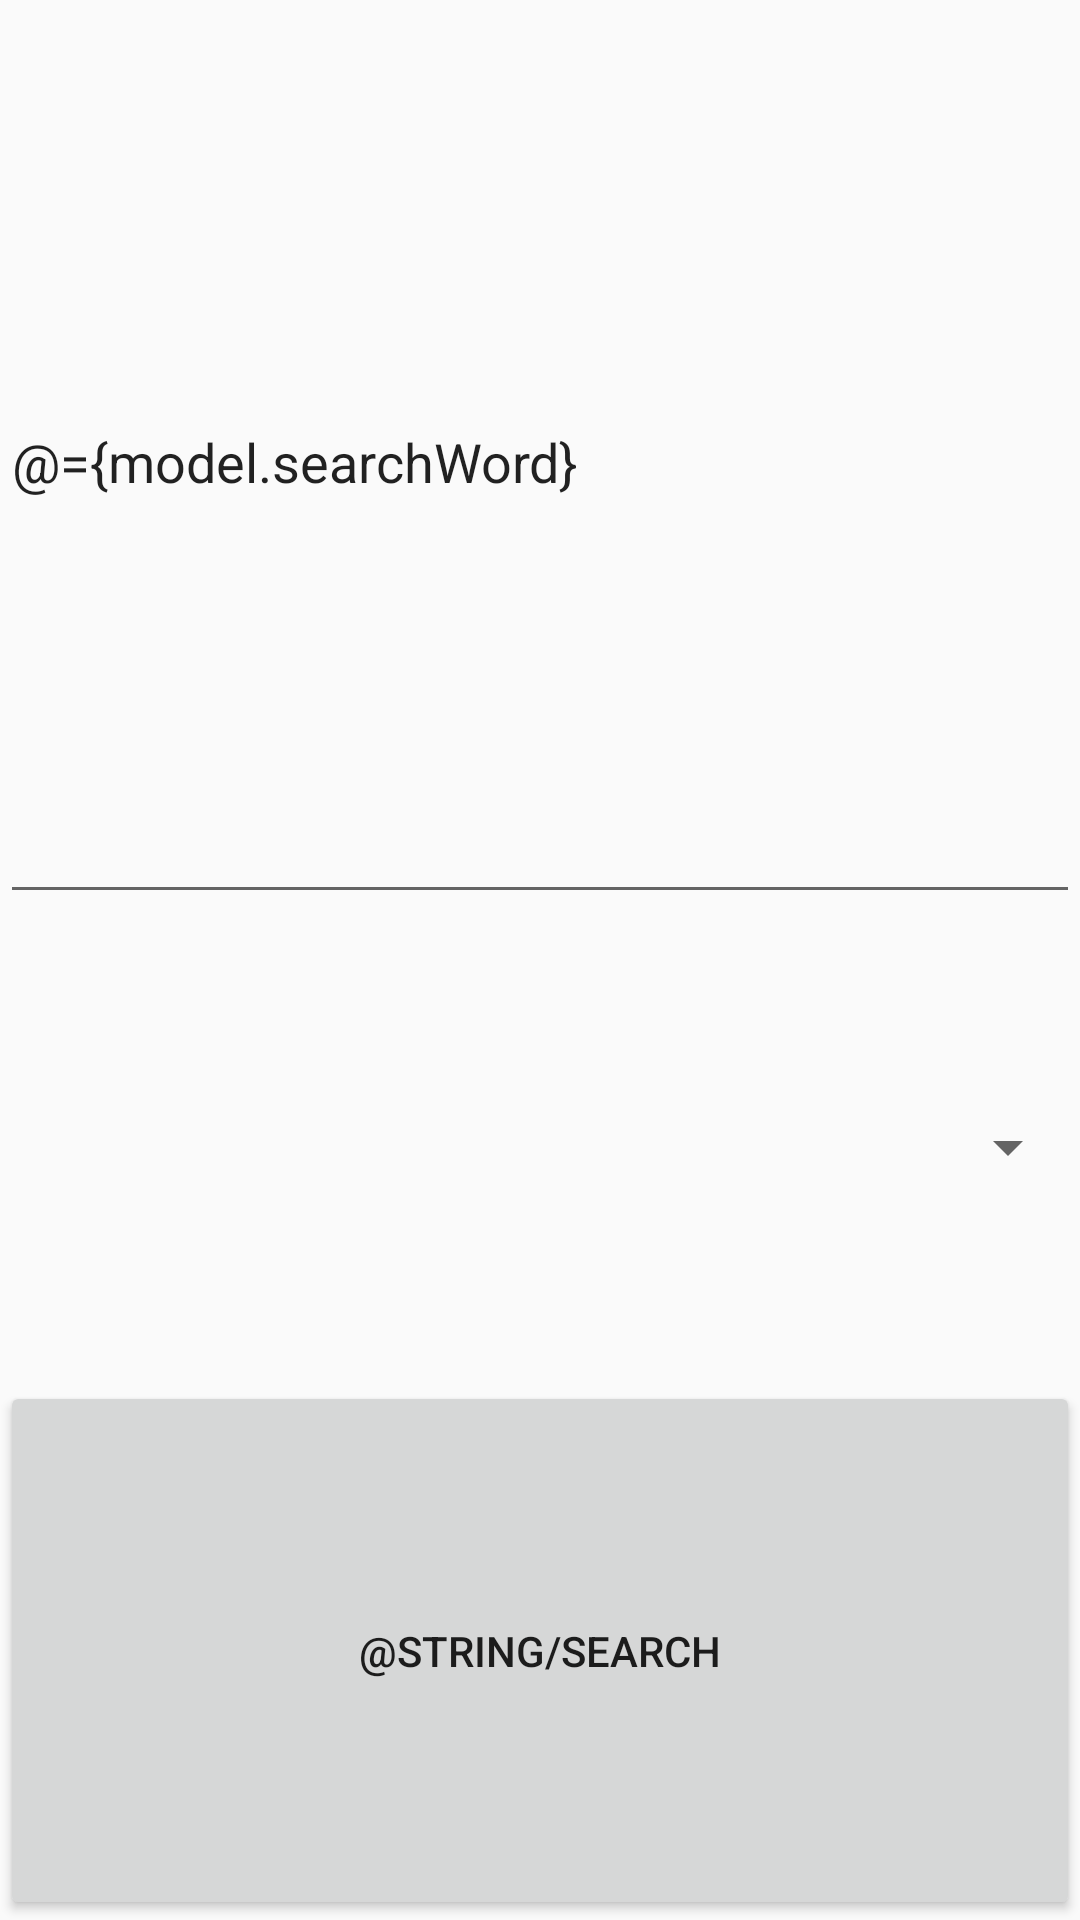

The Android layout XML behind this screen, and the referenced resources:
<!-- AndroidManifest.xml: application theme AppTheme -->
<!-- res/layout/filter.xml -->
<?xml version="1.0" encoding="utf-8"?>
<layout xmlns:android="http://schemas.android.com/apk/res/android">

    <data>

        <variable
            name="model"
            type="com.haretskiy.pavel.gifrandom.viewModels.MainViewModel" />
    </data>


    <LinearLayout
        android:layout_width="match_parent"
        android:layout_height="wrap_content"
        android:descendantFocusability="beforeDescendants"
        android:focusable="true"
        android:focusableInTouchMode="true"
        android:orientation="vertical">

        <EditText
            android:layout_width="match_parent"
            android:layout_height="wrap_content"
            android:layout_weight="2"
            android:hint="@string/search"
            android:inputType="text"
            android:text="@={model.searchWord}" />

        <Spinner
            android:id="@+id/rating"
            android:layout_width="match_parent"
            android:layout_height="wrap_content"
            android:layout_weight="1"
            android:entries="@array/ratings"
            android:onItemSelected="@{model::onRatingSelected}"
            android:selectedItemPosition="@={model.ratingSelectedPos}" />

        <Button
            android:layout_width="match_parent"
            android:layout_height="wrap_content"
            android:layout_weight="1"
            android:onClick="@{model::onClickSearch}"
            android:text="@string/search" />

    </LinearLayout>

</layout>
<!-- resources referenced by this layout -->
<resources>
  <style name="AppTheme" parent="Theme.AppCompat.Light.NoActionBar">
          
          <item name="colorPrimary">@color/colorPrimary</item>
          <item name="colorPrimaryDark">@color/colorPrimaryDark</item>
          <item name="colorAccent">@color/colorAccent</item>
  
          
          <item name="android:windowActivityTransitions">true</item>
  
          
          <item name="android:windowEnterTransition">@transition/grid_detail_transition</item>
          <item name="android:windowExitTransition">@transition/grid_detail_transition</item>
      </style>
  <!-- not gathered from this repository: default colours our renderer supplied (Android Studio template values) -->
  <color name="colorPrimary">#FF6200EE</color>
  <color name="colorPrimaryDark">#FF3700B3</color>
  <color name="colorAccent">#FF03DAC5</color>
</resources>
